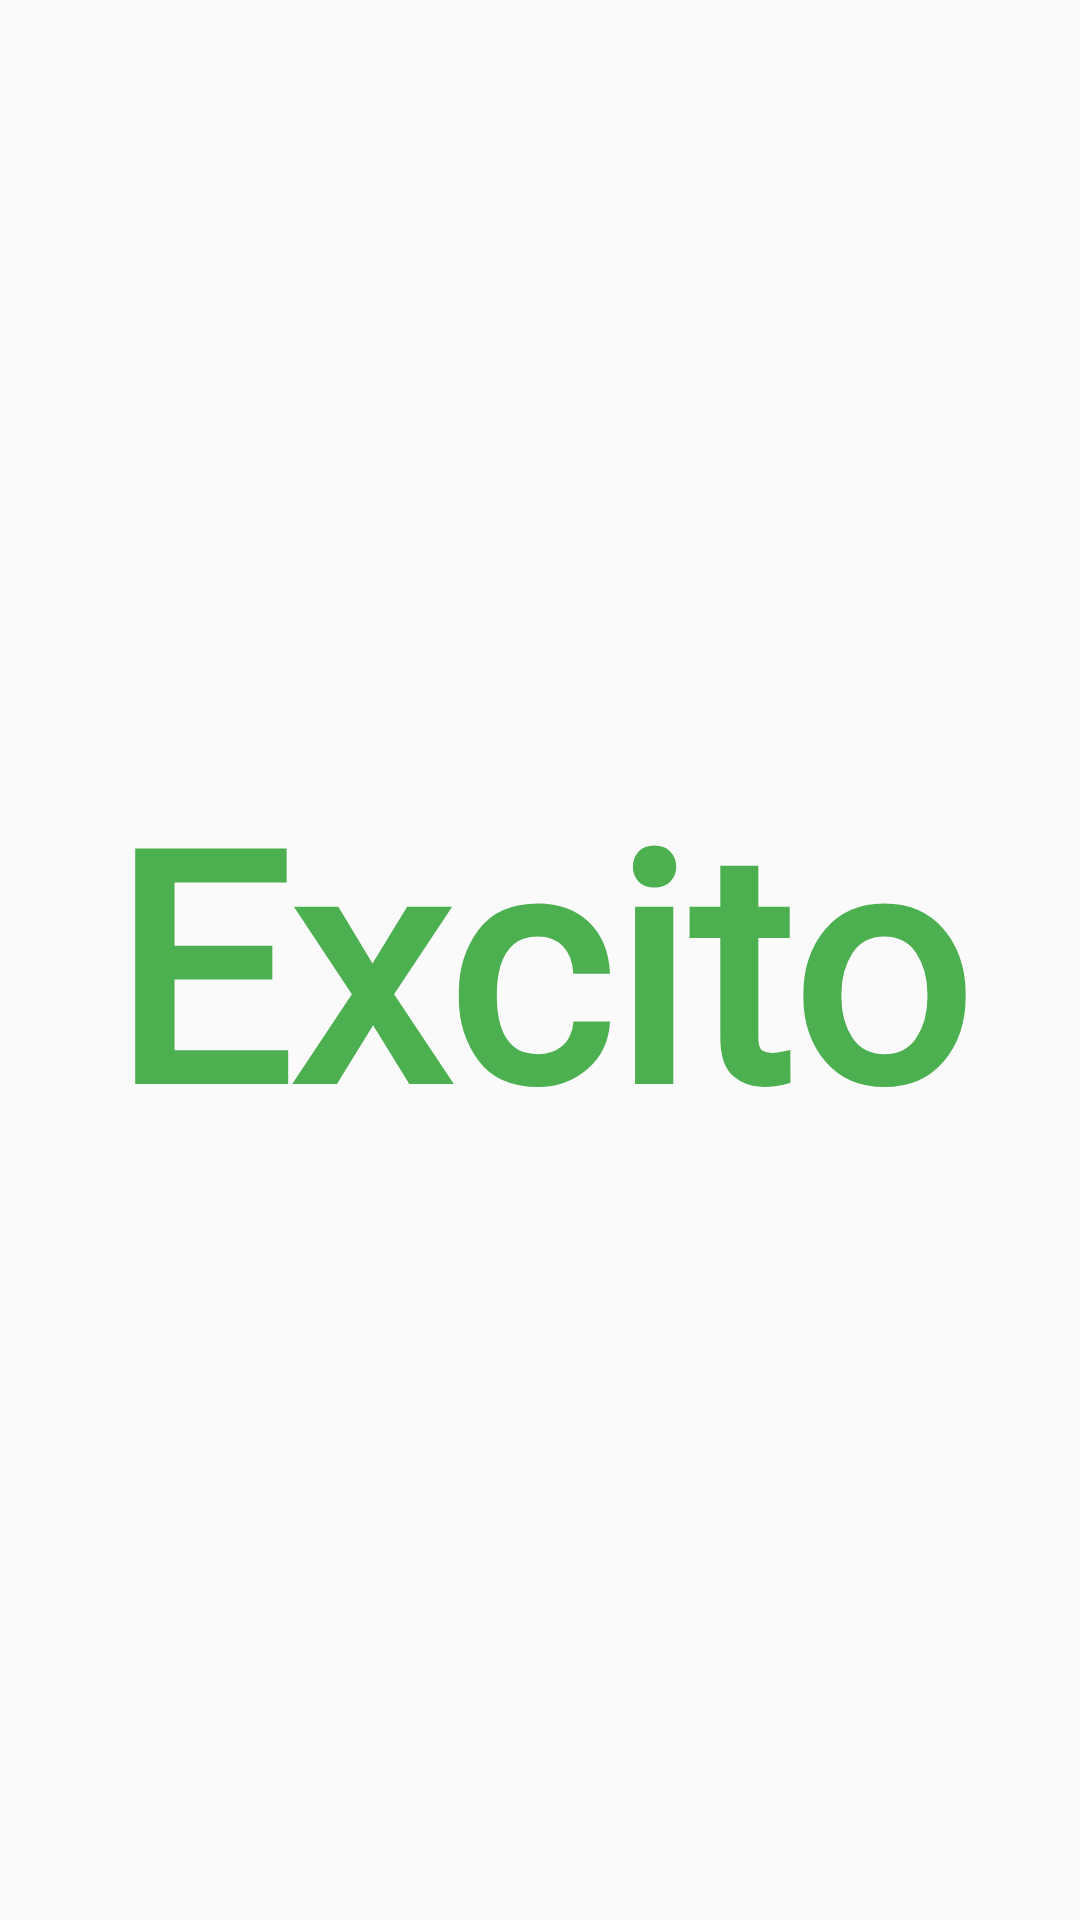

Here is an Android app screen rendered from its layout file. Give the layout XML and the strings, colors and styles it references.
<!-- AndroidManifest.xml: application theme AppTheme -->
<!-- res/layout/activity_splash_screen.xml -->
<?xml version="1.0" encoding="utf-8"?>
<RelativeLayout xmlns:android="http://schemas.android.com/apk/res/android"
    xmlns:app="http://schemas.android.com/apk/res-auto"
    xmlns:tools="http://schemas.android.com/tools"
    android:layout_width="match_parent"
    android:layout_height="match_parent"
    tools:context=".SplashScreen.SplashScreenActivity">

    <TextView
        android:layout_width="wrap_content"
        android:layout_height="wrap_content"
        android:layout_centerInParent="true"
        android:fontFamily="@font/aladin"
        android:text="Excito"
        android:textColor="@color/colorAccent"
        android:textSize="106sp"
        android:textStyle="bold"/>

</RelativeLayout>
<!-- resources referenced by this layout -->
<resources>
  <color name="colorAccent">#4CAF50</color>
  <style name="AppTheme" parent="Theme.AppCompat.Light.NoActionBar">
          
          <item name="colorPrimary">@color/colorPrimary</item>
          <item name="colorPrimaryDark">@color/colorPrimaryDark</item>
          <item name="colorAccent">@color/colorAccent</item>
      </style>
  <color name="colorPrimary">#00BCD4</color>
  <color name="colorPrimaryDark">#2196F3</color>
</resources>
